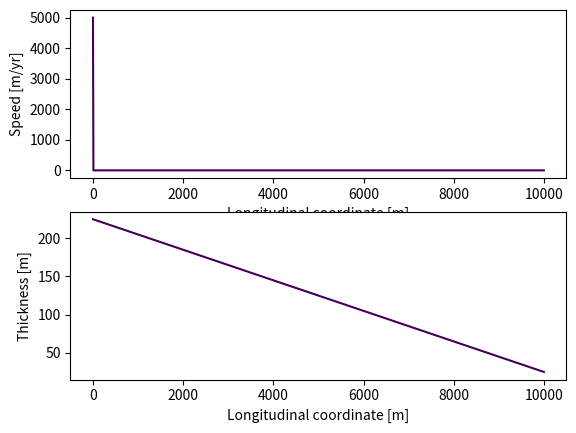

Write the Python code that produced this figure. (Note: this script raises an exception after producing the figure.)
import numpy as np
from matplotlib import pyplot as plt
from scipy.sparse import diags

import scipy.integrate as integrate

#!/usr/bin/env python3
# -*- coding: utf-8 -*-
"""
Created on Fri Feb 11 11:27:08 2022

@author: jason
"""



#%%
def velocity(x,U,H,W,dx):
    
    # U is the initial guess for the velocity
    
    j = 1
    while j==1:
        
        dee = 1e-15 # finite strain rate to prevent infinite viscosity
        # fix later; could modify equations so that dU/dx = 0 if ee=0.
        ee = np.sqrt(np.gradient(U,dx)**2)+dee # second invariant of strain rate
        I = ee*d/np.sqrt((0.5*g*(1-rho/rho_w)*H))
        mu = muS + I*(mu0-muS)/(I0+I)
                           
        # constructing matrix Cx = T to solve for velocity
        # if gg = 0 > modify matrix C so that each line with gg=0 indicates that dU/dx = 0 
        T = np.zeros(len(x))
        T[1:-1] = ((2*H[:-1]-d)*(H[1:]-H[:-1])*dx + 2*mu0/W[:-1]*H[:-1]**2*dx**2)[1:]
        T[0] = Ut # upstream boundary moves at terminus velocity
        T[-1] = 0 # strain rate equals zero at downstream boundary
        
        
        # create staggered grid, using linear interpolation
        #xn = np.linspace(x[0]+dx/2, x[-1]+dx/2, len(x)-1 ) # this needs to be checked!
        xn = np.arange(x[0]+dx/2,x[-1]+dx/2,dx)
        nu = np.interp(xn,x,mu/ee*H**2) # create new variable on staggered grid to simplify later


        a = np.ones(len(T)) # set to positive one because default is to set strain rate equal to zero
        a[0] = 1 # specify upstream boundary condition
        a[1:-1] = -(nu[1:]+nu[0:-1]) # staggered grid
        a[-1] = 1 # needed for specifying downstream boundary condition
        
        a_left = nu
        a_left[-1] = -1 # needed for specifing downstream boundary condition; this line might be redundant
                                
        a_right = nu
        a_right[0] = 0
        
               
        diagonals = [a_left,a,a_right]
        C = diags(diagonals,[-1,0,1]).toarray() 
         
        U_new = np.linalg.solve(C,T) # solve for velocity
        
        #plt.plot(x,mu)
        
        if (np.abs(U-U_new)*secsYear > 1).any():        
                U = U_new
        else:
            U = U_new
            break
               
    return(U)


#%%
secsDay = 86400
secsYear = secsDay*365.25
dt = secsDay*1

rho = 917 # density of ice
rho_w = 1028 # density of water

g = 9.81 # gravity

B = 0/secsYear # mass balance rate in m/s

d = 25 # characteristic iceberg size

x0 = 0
L = 1e4+x0 # melange length
dx = 10 # grid spacing
x = np.arange(x0,L+dx,dx) # longitudinal grid
W = 5000*np.ones(x.shape) # melange width; treated as constant for now

#H = (-200/L*x + 200) + d
H = -200*(x/L-1) + d # initial melange thickness
#H = np.ones(x.shape)*(d) # melange thickness
Ut = 5000/secsYear # glacier terminus velocity


# max and min effective coefficients of friction, sort of
mu0 = 0.6
muS = 0.2
I0 = 10**-7

U = Ut*np.ones(len(x)) # initial guess for the velocity




#%%

ax1 = plt.subplot(211)
ax1.set_xlabel('Longitudinal coordinate [m]')
ax1.set_ylabel('Speed [m/yr]')
ax2 = plt.subplot(212)
ax2.set_xlabel('Longitudinal coordinate [m]')
ax2.set_ylabel('Thickness [m]')

color_id = np.linspace(0,1,100) 


for k in np.arange(0,100):
         
    U = velocity(x,U,H,W,dx)
    #plt.plot(x,U*secsYear)
    
    if k % 10 == 0:
        ax1.plot(x,U*secsYear,color=plt.cm.viridis(color_id[k]))
        ax2.plot(x,H,color=plt.cm.viridis(color_id[k]))
    
    # update thickness
    H += (B-np.gradient(H*W*U,x)/W)*dt
    
    
    #update grid
    x0 = x[0]+Ut*dt
    xL = x[-1]+U[-1]*dt

    xg = np.linspace(x0,xL,len(x))
    dx = x[1]-x[0]
    H = np.interp(xg, x, H)
    U = np.interp(xg, x, U)
    W = np.interp(xg, x, W)
    x = xg


plt.tight_layout()
